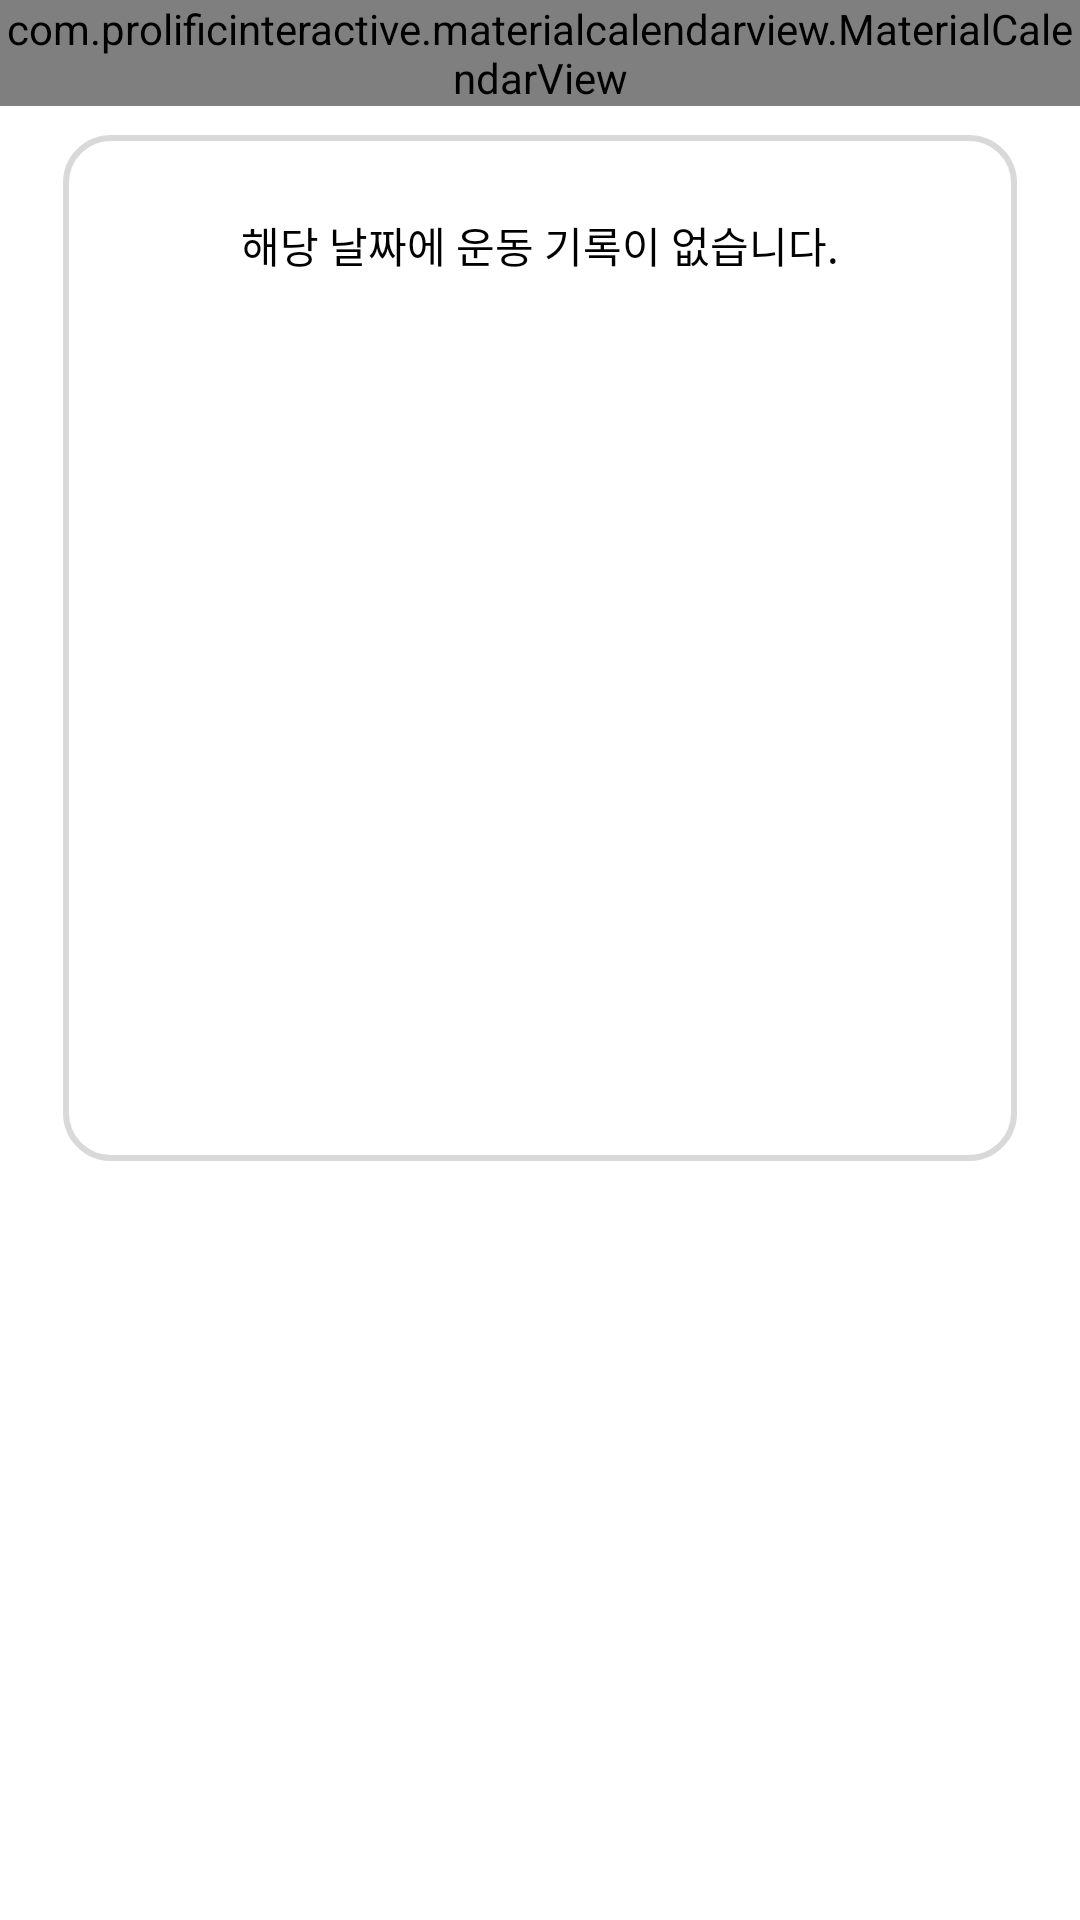

The Android layout XML behind this screen, and the referenced resources:
<!-- AndroidManifest.xml: application theme Theme.TodayGym -->
<!-- res/layout/fragment_tab_cal.xml -->
<?xml version="1.0" encoding="utf-8"?>
<androidx.constraintlayout.widget.ConstraintLayout xmlns:android="http://schemas.android.com/apk/res/android"
    xmlns:tools="http://schemas.android.com/tools"
    android:layout_width="match_parent"
    android:layout_height="match_parent"
    xmlns:app="http://schemas.android.com/apk/res-auto"
    tools:context=".presentation.calendar.CalendarFragment"
   >
    <ScrollView
        android:layout_width="match_parent"
        android:layout_height="match_parent">
        <androidx.constraintlayout.widget.ConstraintLayout
            android:layout_width="match_parent"
            android:layout_height="match_parent">
            <androidx.constraintlayout.widget.ConstraintLayout
                android:layout_width="318dp"
                android:layout_height="342dp"
                android:layout_marginTop="45dp"
                app:layout_constraintTop_toTopOf="@id/calendarview"
                app:layout_constraintLeft_toLeftOf="parent"
                app:layout_constraintRight_toRightOf="parent"
                android:background="@drawable/calendar_outline"/>
            <com.prolificinteractive.materialcalendarview.MaterialCalendarView
                android:id="@+id/calendarview"
                android:layout_width="match_parent"
                android:layout_height="wrap_content"

                app:layout_constraintLeft_toLeftOf="parent"
                app:layout_constraintRight_toRightOf="parent"
                app:layout_constraintTop_toTopOf="parent"
                app:mcv_dateTextAppearance="@style/CalenderViewDateCustomText"
                app:mcv_headerTextAppearance="@style/TabCalWidgetHeader"
                app:mcv_leftArrow="@drawable/tab_arrow_left"
                app:mcv_rightArrow="@drawable/tab_cal_right"
                app:mcv_selectionColor="#805080FC"
                app:mcv_selectionMode="single"
                app:mcv_tileHeight="49dp"
                app:mcv_tileWidth="40dp"
                app:mcv_weekDayLabels="@array/cumstom_weekdays"
                app:mcv_weekDayTextAppearance="@style/CalenderViewWeekCustomText" />

            <androidx.constraintlayout.widget.ConstraintLayout
                android:id="@+id/layout_preview"
                android:layout_width="match_parent"
                android:layout_height="wrap_content"
                android:layout_marginTop="20dp"
                android:visibility="invisible"
                android:layout_marginBottom="13dp"
                app:layout_constraintHorizontal_bias="0.146"
                app:layout_constraintLeft_toLeftOf="parent"
                app:layout_constraintRight_toRightOf="parent"
                app:layout_constraintTop_toBottomOf="@id/calendarview">

                <androidx.constraintlayout.utils.widget.ImageFilterView
                    android:id="@+id/iv_recordpicture"
                    android:layout_width="48dp"
                    android:layout_height="48dp"
                    android:background="@drawable/rectangle_radius10"
                    android:backgroundTint="#D9D9D9"
                    app:layout_constraintLeft_toLeftOf="parent"
                    app:layout_constraintTop_toTopOf="parent" />

                <TextView
                    android:id="@+id/tv_recorddate"
                    android:layout_width="wrap_content"
                    android:layout_height="wrap_content"
                    android:layout_marginLeft="14dp"
                    android:text="2022/12/25"
                    android:textColor="@color/black"
                    android:textSize="12sp"
                    app:layout_constraintBottom_toTopOf="@id/tv_recordcontent"
                    app:layout_constraintLeft_toRightOf="@id/iv_recordpicture"
                    app:layout_constraintTop_toTopOf="parent" />

                <TextView
                    android:id="@+id/tv_recordcontent"
                    android:layout_width="wrap_content"
                    android:layout_height="wrap_content"
                    android:text="운동기록 미리보기"
                    android:textColor="@color/black"
                    android:textSize="14sp"
                    app:layout_constraintBottom_toBottomOf="parent"
                    app:layout_constraintLeft_toLeftOf="@id/tv_recorddate"
                    app:layout_constraintTop_toBottomOf="@id/tv_recorddate" />

                <ImageView
                    android:id="@+id/btn_showrecord"
                    android:layout_width="7.06dp"
                    android:layout_height="12dp"
                    android:layout_marginRight="3.5dp"
                    android:src="@drawable/calendar_arrow_forward"
                    app:layout_constraintBottom_toBottomOf="@id/iv_recordpicture"
                    app:layout_constraintRight_toRightOf="parent"
                    app:layout_constraintTop_toTopOf="@id/iv_recordpicture" />
            </androidx.constraintlayout.widget.ConstraintLayout>
            <TextView
                android:id="@+id/tv_norecord"
                android:layout_width="wrap_content"
                android:layout_height="wrap_content"
                android:text="해당 날짜에 운동 기록이 없습니다."
                android:textSize="14sp"
                android:textColor="@color/black"
                android:visibility="visible"
                android:layout_marginTop="36dp"
                android:layout_marginBottom="30dp"
                app:layout_constraintTop_toBottomOf="@id/calendarview"
                app:layout_constraintLeft_toLeftOf="parent"
                app:layout_constraintRight_toRightOf="parent"/>


        </androidx.constraintlayout.widget.ConstraintLayout>

    </ScrollView>

</androidx.constraintlayout.widget.ConstraintLayout>
<!-- resources referenced by this layout -->
<resources>
  <string-array name="cumstom_weekdays">
          <item>월</item>
          <item>화</item>
          <item>수</item>
          <item>목</item>
          <item>금</item>
          <item>토</item>
          <item>일</item>
      </string-array>
  <color name="black">#FF000000</color>
  <!-- drawable calendar_arrow_forward (drawable) -->
  <vector android:height="18dp" android:viewportHeight="20"
      android:viewportWidth="13" android:width="11.7dp" xmlns:android="http://schemas.android.com/apk/res/android">
      <path android:fillColor="#676767" android:pathData="M2.025,20L0.25,18.225L8.475,10L0.25,1.775L2.025,0L12.025,10L2.025,20Z"/>
  </vector>
  <!-- drawable calendar_outline (drawable) -->
  <?xml version="1.0" encoding="utf-8"?>
  <shape xmlns:android="http://schemas.android.com/apk/res/android"
      android:shape="rectangle">
      <corners android:radius="15dp"/>
      <stroke android:width="2dp"
          android:color="#D9D9D9" />
  </shape>
  <!-- drawable tab_arrow_left (drawable) -->
  <vector xmlns:android="http://schemas.android.com/apk/res/android"
      android:width="8dp"
      android:height="13dp"
      android:viewportWidth="8"
      android:viewportHeight="13">
    <path
        android:pathData="M6.25,12.75L0,6.5L6.25,0.25L7.359,1.359L2.219,6.5L7.359,11.641L6.25,12.75Z"
        android:fillColor="#676767"/>
  </vector>
  <!-- drawable tab_cal_right (drawable) -->
  <vector xmlns:android="http://schemas.android.com/apk/res/android"
      android:width="9dp"
      android:height="13dp"
      android:viewportWidth="9"
      android:viewportHeight="13">
    <path
        android:pathData="M2.016,12.75L0.906,11.641L6.047,6.5L0.906,1.359L2.016,0.25L8.266,6.5L2.016,12.75Z"
        android:fillColor="#676767"/>
  </vector>
  <style name="CalenderViewDateCustomText" parent="android:TextAppearance.DeviceDefault.Small">
          <item name="android:textColor">@android:color/black</item>
          <item name="android:textSize">14sp</item>
          <item name="android:fontFamily">@font/actor</item>
      </style>
  <style name="CalenderViewWeekCustomText" parent="android:TextAppearance.DeviceDefault.Small">
          <item name="android:textColor">@color/black</item>
          <item name="android:textSize">14sp</item>
          <item name="android:fontFamily">@font/actor</item>
      </style>
  <style name="TabCalWidgetHeader">
          <item name="android:textSize">16sp</item>
          <item name="android:textColor">#676767</item>
          <item name="android:fontFamily">@font/noto_sans</item>
          <item name="android:includeFontPadding">false</item>
          <item name="fontWeight">600</item>
      </style>
  <style name="Theme.TodayGym" parent="Theme.MaterialComponents.Light.NoActionBar">
          <item name="android:forceDarkAllowed" tools:targetApi="q">true</item>
          
          <item name="colorPrimary">@color/purple_500</item>
          <item name="colorPrimaryVariant">@color/purple_700</item>
          <item name="colorOnPrimary">@color/white</item>
          
          <item name="colorSecondary">@color/teal_200</item>
          <item name="colorSecondaryVariant">@color/teal_700</item>
          <item name="colorOnSecondary">@color/black</item>
          
          <item name="android:statusBarColor">?attr/colorPrimaryVariant</item>
          
          <item name="bottomSheetDialogTheme">@style/BottomSheetDialog</item>
      </style>
  <color name="purple_500">#FF6200EE</color>
  <color name="purple_700">#FF3700B3</color>
  <color name="white">#FFFFFFFF</color>
  <color name="teal_200">#FF03DAC5</color>
  <color name="teal_700">#FF018786</color>
  <style name="BottomSheetDialog" parent="@style/ThemeOverlay.MaterialComponents.BottomSheetDialog">
          <item name="bottomSheetStyle">@style/BottomSheet</item>
          <item name="android:colorBackground">@color/white</item>
      </style>
  <style name="BottomSheet" parent="Widget.MaterialComponents.BottomSheet.Modal">
          <item name="backgroundTint">@android:color/transparent</item>
      </style>
</resources>
